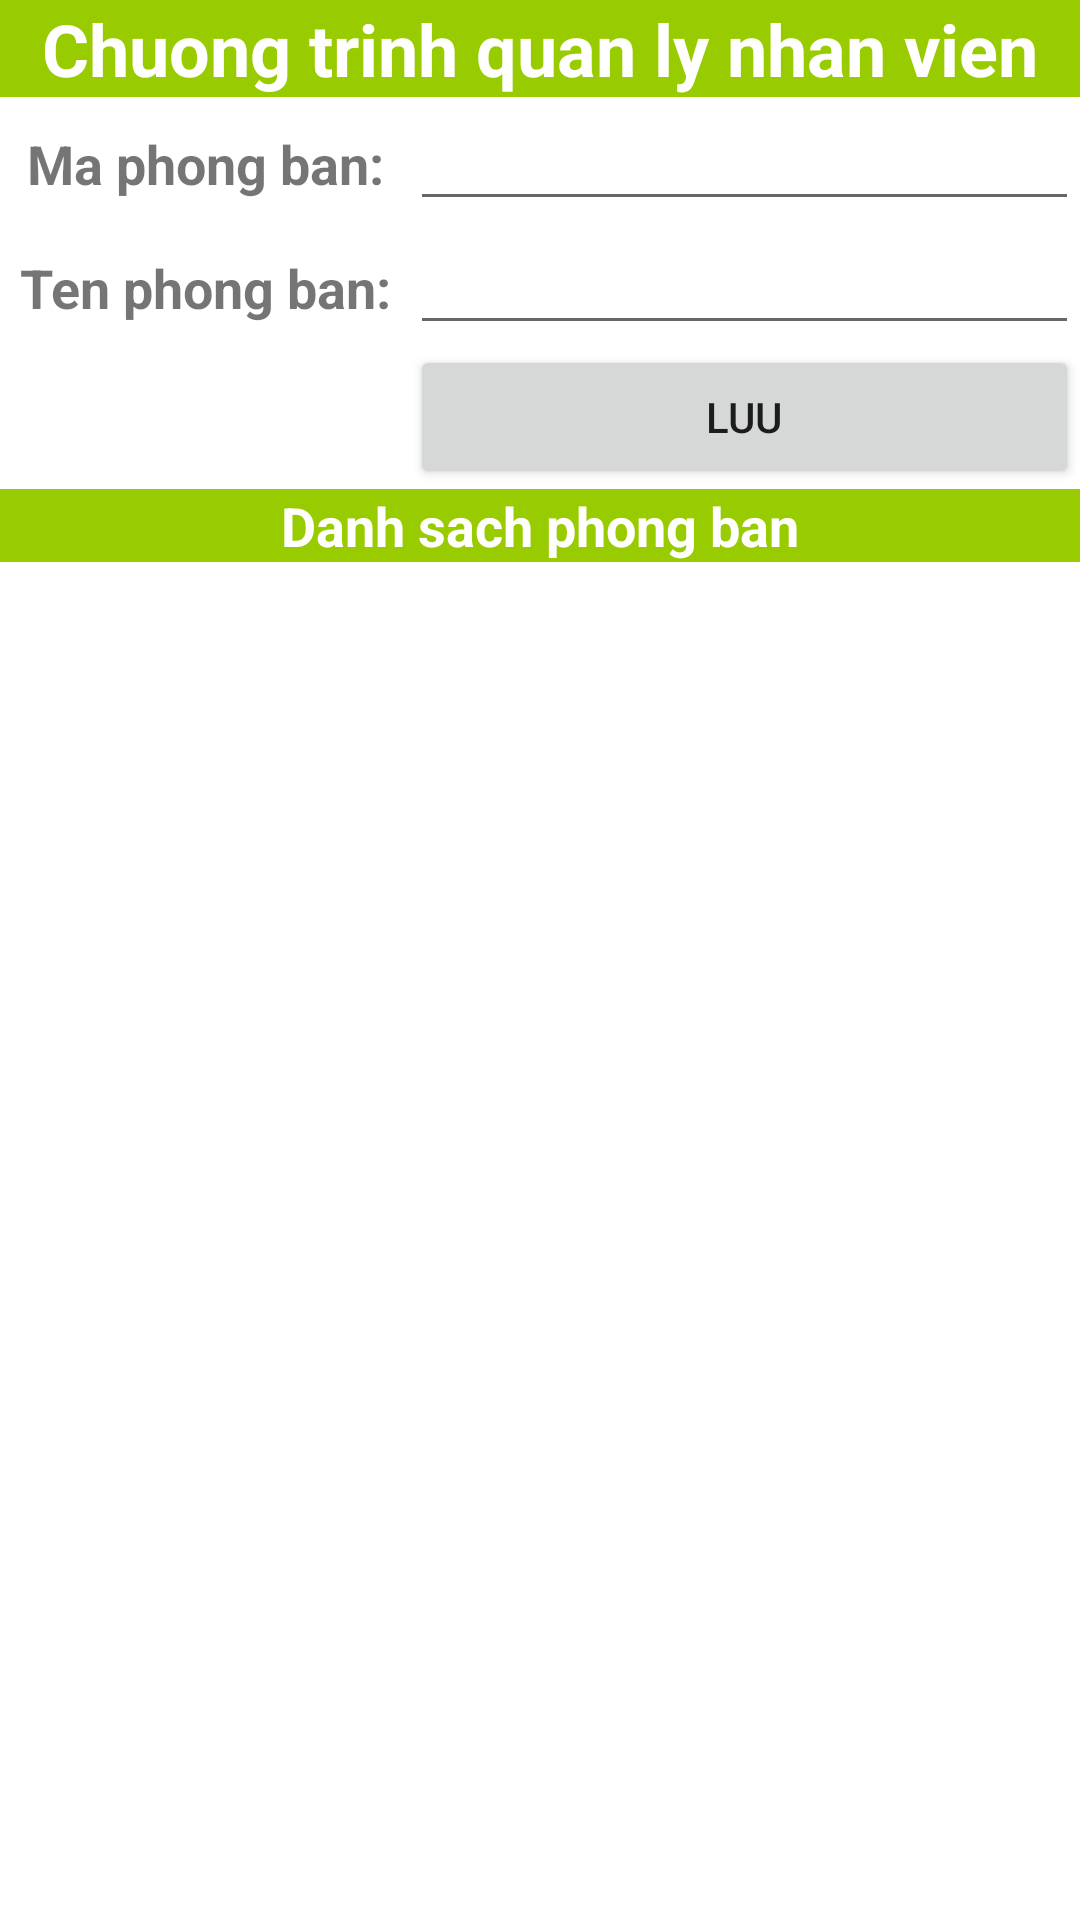

Write the Android layout XML for this screen, with the resource values it uses.
<!-- AndroidManifest.xml: application theme Theme.Bai2C5 -->
<!-- res/layout/activity_main.xml -->
<?xml version="1.0" encoding="utf-8"?>
<LinearLayout xmlns:android="http://schemas.android.com/apk/res/android"
    android:orientation="vertical"
    xmlns:app="http://schemas.android.com/apk/res-auto"
    xmlns:tools="http://schemas.android.com/tools"
    android:layout_width="match_parent"
    android:layout_height="match_parent"
    tools:context=".MainActivity">


    <TextView
        android:id="@+id/textView"
        android:layout_width="match_parent"
        android:layout_height="wrap_content"
        android:background="@android:color/holo_green_light"
        android:text="Chuong trinh quan ly nhan vien"
        android:textAlignment="center"
        android:textColor="@color/white"
        android:textSize="24sp"
        android:textStyle="bold" />

    <TableLayout
        android:stretchColumns="*"
        android:layout_width="match_parent"
        android:layout_height="wrap_content">

        <TableRow
            android:layout_width="match_parent"
            android:layout_height="match_parent">

            <TextView
                android:id="@+id/textView2"
                android:layout_width="wrap_content"
                android:layout_height="wrap_content"
                android:text="Ma phong ban:"
                android:textAlignment="center"
                android:textSize="18sp"
                android:textStyle="bold" />

            <EditText
                android:id="@+id/edtMaPB"
                android:layout_width="wrap_content"
                android:layout_height="wrap_content"
                android:ems="10"
                android:inputType="textPersonName" />
        </TableRow>

        <TableRow
            android:layout_width="match_parent"
            android:layout_height="match_parent">

            <TextView
                android:id="@+id/textView3"
                android:layout_width="wrap_content"
                android:layout_height="wrap_content"
                android:text="Ten phong ban:"
                android:textAlignment="center"
                android:textSize="18sp"
                android:textStyle="bold" />

            <EditText
                android:id="@+id/edtTenPB"
                android:layout_width="wrap_content"
                android:layout_height="wrap_content"
                android:ems="10"
                android:inputType="textPersonName" />
        </TableRow>

        <TableRow
            android:layout_width="match_parent"
            android:layout_height="match_parent">

            <Button
                android:layout_column="1"
                android:id="@+id/btnLuuPB"
                android:layout_width="wrap_content"
                android:layout_height="wrap_content"
                android:text="Luu" />
        </TableRow>

    </TableLayout>

    <TextView
        android:textAlignment="center"
        android:textColor="@color/white"
        android:textSize="18sp"
        android:textStyle="bold"
        android:id="@+id/textView4"
        android:layout_width="match_parent"
        android:layout_height="wrap_content"
        android:background="@android:color/holo_green_light"
        android:text="Danh sach phong ban" />

    <ListView
        android:id="@+id/lvPhongBan"
        android:layout_width="match_parent"
        android:layout_height="match_parent" />
</LinearLayout>
<!-- resources referenced by this layout -->
<resources>
  <style name="Theme.Bai2C5" parent="Theme.MaterialComponents.DayNight.DarkActionBar">
          
          <item name="colorPrimary">@color/purple_500</item>
          <item name="colorPrimaryVariant">@color/purple_700</item>
          <item name="colorOnPrimary">@color/white</item>
          
          <item name="colorSecondary">@color/teal_200</item>
          <item name="colorSecondaryVariant">@color/teal_700</item>
          <item name="colorOnSecondary">@color/black</item>
          
          <item name="android:statusBarColor" tools:targetApi="l">?attr/colorPrimaryVariant</item>
          
      </style>
  <!-- not gathered from this repository: default colours our renderer supplied (Android Studio template values) -->
  <color name="purple_500">#FF6200EE</color>
  <color name="purple_700">#FF3700B3</color>
  <color name="teal_200">#FF03DAC5</color>
  <color name="teal_700">#FF018786</color>
  <color name="black">#FF000000</color>
  <color name="white">#FFFFFFFF</color>
</resources>
